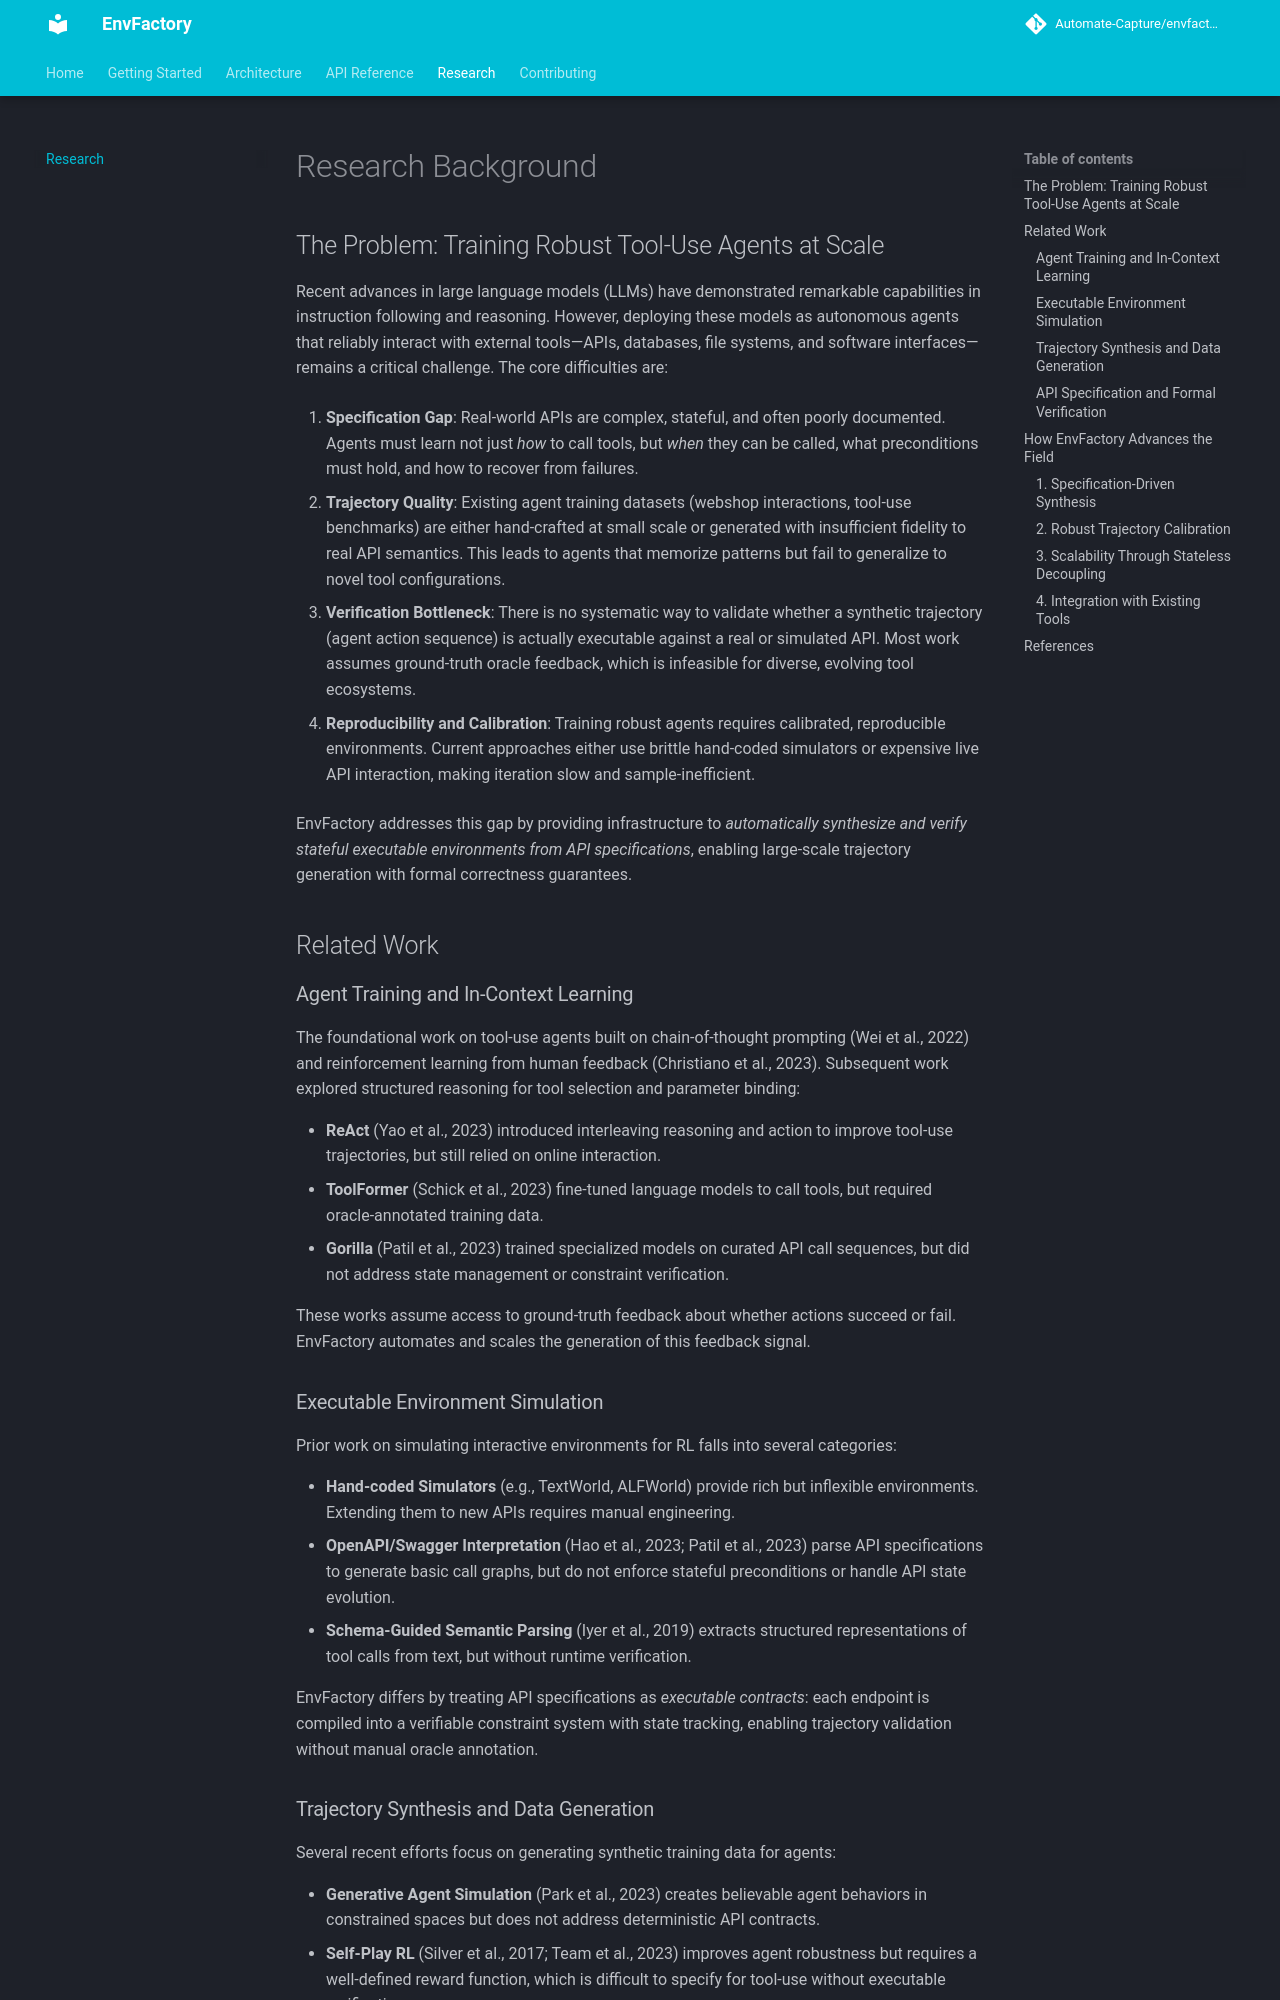

repository: Automate-Capture/envfactory · page: research/index.html · generator: mkdocs

# Research Background

## The Problem: Training Robust Tool-Use Agents at Scale

Recent advances in large language models (LLMs) have demonstrated remarkable capabilities in instruction following and reasoning. However, deploying these models as autonomous agents that reliably interact with external tools—APIs, databases, file systems, and software interfaces—remains a critical challenge. The core difficulties are:

1. **Specification Gap**: Real-world APIs are complex, stateful, and often poorly documented. Agents must learn not just *how* to call tools, but *when* they can be called, what preconditions must hold, and how to recover from failures.

2. **Trajectory Quality**: Existing agent training datasets (webshop interactions, tool-use benchmarks) are either hand-crafted at small scale or generated with insufficient fidelity to real API semantics. This leads to agents that memorize patterns but fail to generalize to novel tool configurations.

3. **Verification Bottleneck**: There is no systematic way to validate whether a synthetic trajectory (agent action sequence) is actually executable against a real or simulated API. Most work assumes ground-truth oracle feedback, which is infeasible for diverse, evolving tool ecosystems.

4. **Reproducibility and Calibration**: Training robust agents requires calibrated, reproducible environments. Current approaches either use brittle hand-coded simulators or expensive live API interaction, making iteration slow and sample-inefficient.

EnvFactory addresses this gap by providing infrastructure to *automatically synthesize and verify stateful executable environments from API specifications*, enabling large-scale trajectory generation with formal correctness guarantees.

## Related Work

### Agent Training and In-Context Learning

The foundational work on tool-use agents built on chain-of-thought prompting (Wei et al., 2022) and reinforcement learning from human feedback (Christiano et al., 2023). Subsequent work explored structured reasoning for tool selection and parameter binding:

- **ReAct** (Yao et al., 2023) introduced interleaving reasoning and action to improve tool-use trajectories, but still relied on online interaction.
- **ToolFormer** (Schick et al., 2023) fine-tuned language models to call tools, but required oracle-annotated training data.
- **Gorilla** (Patil et al., 2023) trained specialized models on curated API call sequences, but did not address state management or constraint verification.

These works assume access to ground-truth feedback about whether actions succeed or fail. EnvFactory automates and scales the generation of this feedback signal.

### Executable Environment Simulation

Prior work on simulating interactive environments for RL falls into several categories:

- **Hand-coded Simulators** (e.g., TextWorld, ALFWorld) provide rich but inflexible environments. Extending them to new APIs requires manual engineering.
- **OpenAPI/Swagger Interpretation** (Hao et al., 2023; Patil et al., 2023) parse API specifications to generate basic call graphs, but do not enforce stateful preconditions or handle API state evolution.
- **Schema-Guided Semantic Parsing** (Iyer et al., 2019) extracts structured representations of tool calls from text, but without runtime verification.

EnvFactory differs by treating API specifications as *executable contracts*: each endpoint is compiled into a verifiable constraint system with state tracking, enabling trajectory validation without manual oracle annotation.
